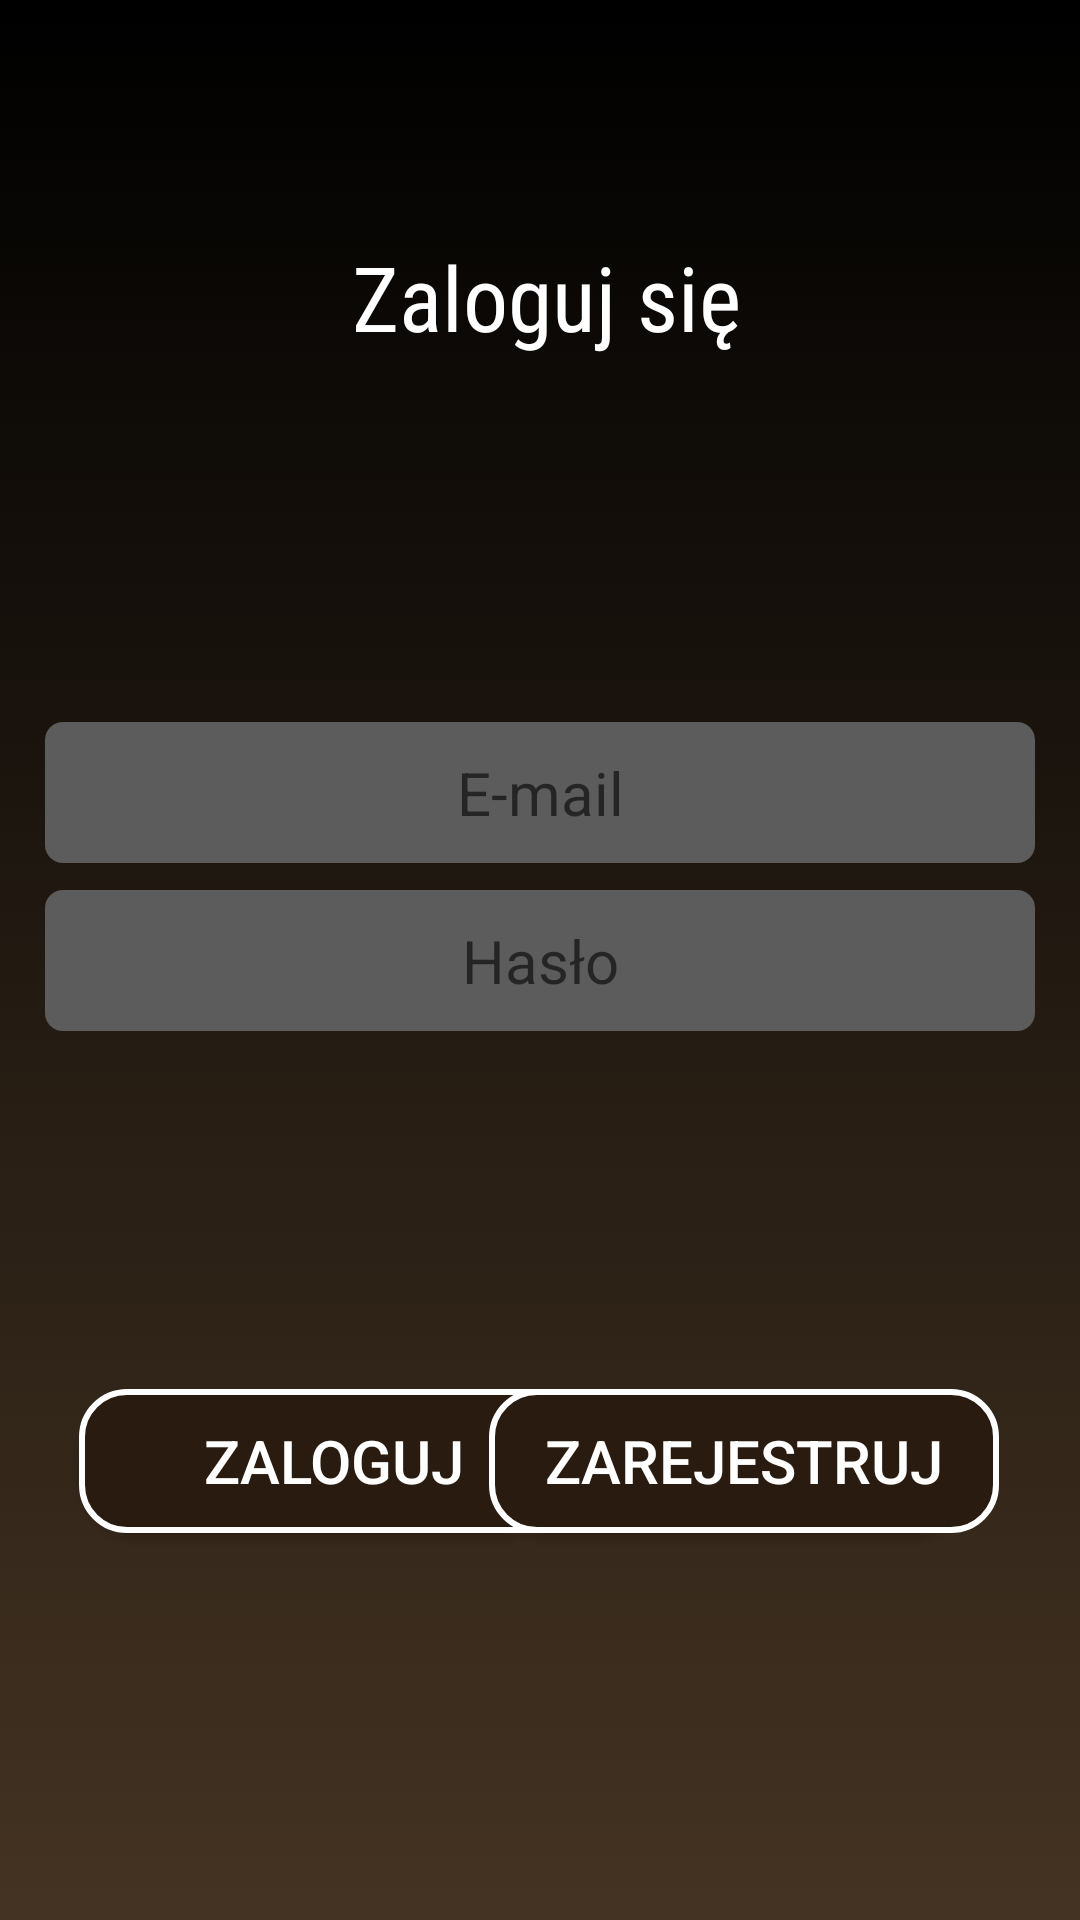

Here is an Android app screen rendered from its layout file. Give the layout XML and the strings, colors and styles it references.
<!-- AndroidManifest.xml: application theme Theme.wholesalerapp -->
<!-- res/layout/fragment_sign_in.xml -->
<?xml version="1.0" encoding="utf-8"?>
<androidx.constraintlayout.widget.ConstraintLayout xmlns:android="http://schemas.android.com/apk/res/android"
    xmlns:app="http://schemas.android.com/apk/res-auto"
    xmlns:tools="http://schemas.android.com/tools"
    android:layout_width="match_parent"
    android:layout_height="match_parent"
    android:background="@drawable/bgcolor">


    <TextView

        android:id="@+id/textView"
        android:layout_width="match_parent"
        android:layout_height="wrap_content"
        android:layout_marginStart="4dp"
        android:fontFamily="sans-serif-condensed"
        android:gravity="center_horizontal"
        android:text="@string/tv_sign_in"
        android:textColor="#FFFFFF"
        android:textSize="@dimen/tv_sign_in_text_size"
        app:layout_constraintBottom_toBottomOf="parent"
        app:layout_constraintEnd_toEndOf="parent"
        app:layout_constraintHorizontal_bias="0.0"
        app:layout_constraintStart_toStartOf="parent"
        app:layout_constraintTop_toTopOf="parent"
        app:layout_constraintVertical_bias="0.131" />

    <EditText
        android:id="@+id/emailLoginInput"
        android:layout_width="match_parent"
        android:layout_height="wrap_content"
        android:layout_marginLeft="15dp"
        android:layout_marginRight="15dp"
        android:background="@drawable/edittext"
        android:gravity="center"
        android:hint="@string/sign_in_email_hint"
        android:inputType="textNoSuggestions"
        android:padding="10dp"
        android:textColor="#000000"
        android:textSize="20dp"
        app:layout_constraintBottom_toBottomOf="parent"
        app:layout_constraintEnd_toEndOf="parent"
        app:layout_constraintHorizontal_bias="0.482"
        app:layout_constraintStart_toStartOf="parent"
        app:layout_constraintTop_toTopOf="parent"
        app:layout_constraintVertical_bias="0.406" />

    <EditText
        android:id="@+id/passLoginInput"
        android:layout_width="match_parent"
        android:layout_height="wrap_content"
        android:layout_marginLeft="15dp"
        android:layout_marginRight="15dp"
        android:padding="10dp"
        android:background="@drawable/edittext"
        android:gravity="center"
        android:hint="@string/sign_in_password_hint"
        android:inputType="textPassword"
        android:textSize="20dp"
        android:textColor="#000000"
        app:endIconMode="password_toggle"
        app:layout_constraintBottom_toBottomOf="parent"
        app:layout_constraintEnd_toEndOf="parent"
        app:layout_constraintStart_toStartOf="parent"
        app:layout_constraintTop_toTopOf="parent" />

    <androidx.appcompat.widget.AppCompatButton
        android:id="@+id/loginButton"
        android:layout_width="170dp"
        android:layout_height="wrap_content"
        android:layout_marginStart="25dp"
        android:background="@drawable/buttonvalues"
        android:gravity="center"
        android:padding="7dp"
        android:text="@string/sign_in_button"
        android:textColor="#FFFFFF"
        android:textSize="20dp"
        app:layout_constraintBottom_toBottomOf="parent"
        app:layout_constraintEnd_toEndOf="parent"
        app:layout_constraintHorizontal_bias="0.008"
        app:layout_constraintStart_toStartOf="parent"
        app:layout_constraintTop_toTopOf="parent"
        app:layout_constraintVertical_bias="0.782" />

    <androidx.appcompat.widget.AppCompatButton
        android:id="@+id/signUpButton"
        android:layout_width="170dp"
        android:layout_height="wrap_content"
        android:layout_marginEnd="25dp"
        android:background="@drawable/buttonvalues"
        android:padding="7dp"
        android:text="@string/sign_in_register_button"
        android:textColor="#FFFFFF"
        android:textSize="20dp"
        app:layout_constraintBottom_toBottomOf="parent"
        app:layout_constraintEnd_toEndOf="parent"
        app:layout_constraintHorizontal_bias="0.987"
        app:layout_constraintStart_toStartOf="parent"
        app:layout_constraintTop_toTopOf="parent"
        app:layout_constraintVertical_bias="0.782" />
</androidx.constraintlayout.widget.ConstraintLayout>
<!-- resources referenced by this layout -->
<resources>
  <dimen name="tv_sign_in_text_size">30sp</dimen>
  <!-- drawable bgcolor (drawable) -->
  <?xml version="1.0" encoding="utf-8"?>
  <selector xmlns:android="http://schemas.android.com/apk/res/android">
  
      <item>
          <shape>
              <gradient
                  android:angle="90"
                  android:startColor="#432"
                  android:endColor="#000000"
                  android:type="linear"
                  />
          </shape>
      </item>
  </selector>
  <!-- drawable buttonvalues (drawable) -->
  <selector xmlns:android="http://schemas.android.com/apk/res/android">
      <item>
          <layer-list>
              <item android:right="10dp" android:top="6dp">
                  <shape>
                      <corners android:radius="25dp" />
                      <solid android:color="#1B140D" />
                  </shape>
              </item>
              <item android:bottom="0dp" android:left="0dp">
                  <shape>
                      <gradient android:angle="270"
                          android:endColor="#291B0F" android:startColor="#291B0F" />
                      <stroke android:width="2dp" android:color="#FFFFFF" />
                      <corners android:radius="15dp" />
                      <padding android:bottom="10dp" android:left="10dp"
                          android:right="10dp" android:top="10dp" />
                  </shape>
              </item>
          </layer-list>
      </item>
  
  </selector>
  <!-- drawable edittext (drawable) -->
  <?xml version="1.0" encoding="utf-8"?>
  <shape xmlns:android="http://schemas.android.com/apk/res/android"
      android:shape="rectangle" android:padding="10dp">
      
      <solid android:color="#5C5C5C"/>
      <corners android:radius="6dp"/>
  </shape>
  <string name="sign_in_button">ZALOGUJ</string>
  <string name="sign_in_email_hint">E-mail</string>
  <string name="sign_in_password_hint">Hasło</string>
  <string name="sign_in_register_button">ZAREJESTRUJ</string>
  <string name="tv_sign_in">Zaloguj się</string>
  <style name="Theme.wholesalerapp" parent="Theme.MaterialComponents.DayNight.DarkActionBar">
          
          <item name="colorPrimary">#DADADA</item>
          <item name="colorPrimaryVariant">#000000</item>
          <item name="colorOnPrimary">@color/white</item>
          
          <item name="colorSecondary">@color/main_page_color</item>
          <item name="colorSecondaryVariant">@color/main_page_color</item>
          <item name="colorOnSecondary">@color/main_page_color</item>
          
          <item name="android:statusBarColor" tools:targetApi="l">?attr/colorPrimaryVariant</item>
          
      </style>
  <color name="white">#FFFFFFFF</color>
  <color name="main_page_color">#EDEDED</color>
</resources>
